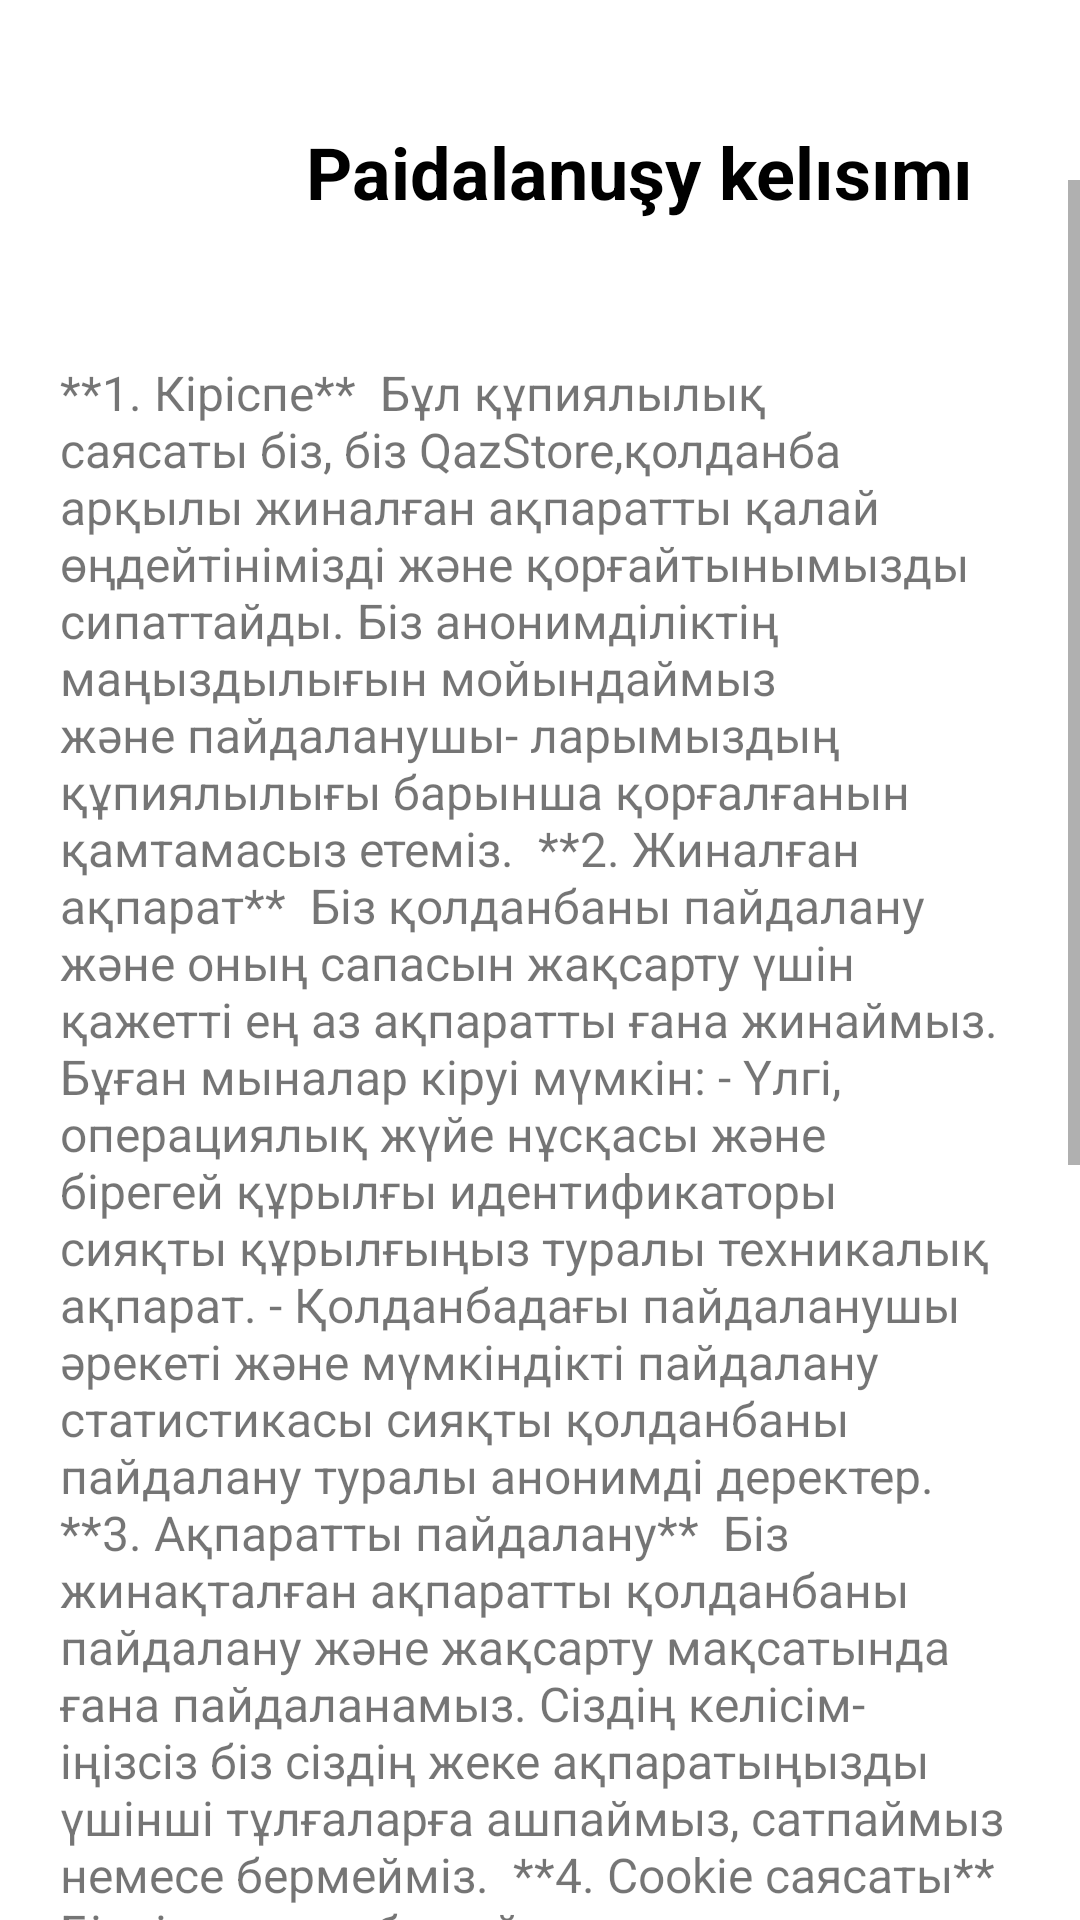

Write the Android layout XML for this screen, with the resource values it uses.
<!-- AndroidManifest.xml: application theme Theme.QazStore -->
<!-- res/layout/activity_terms.xml -->
<?xml version="1.0" encoding="utf-8"?>
<androidx.constraintlayout.widget.ConstraintLayout xmlns:android="http://schemas.android.com/apk/res/android"
    xmlns:app="http://schemas.android.com/apk/res-auto"
    xmlns:tools="http://schemas.android.com/tools"
    android:id="@+id/main"
    android:layout_width="match_parent"
    android:layout_height="match_parent"
    tools:context=".Activity.TermsActivity">

    <ScrollView
        android:id="@+id/scrollView3"
        android:layout_width="match_parent"
        android:layout_height="match_parent"
        android:paddingTop="60dp"
        app:layout_constraintEnd_toEndOf="parent"
        app:layout_constraintStart_toStartOf="parent"
        app:layout_constraintTop_toTopOf="parent">

        <LinearLayout
            android:layout_width="match_parent"
            android:layout_height="wrap_content"
            android:layout_marginTop="40dp"
            android:padding="20dp"
            android:orientation="vertical">

            <TextView
                android:layout_width="match_parent"
                android:layout_height="wrap_content"
                android:text="**1. Кіріспе**

Бұл құпиялылық саясаты біз, біз QazStore,қолданба
арқылы жиналған ақпаратты қалай өңдейтінімізді және
қорғайтынымызды cипаттайды. Біз анонимділіктің
маңыздылығын мойындаймыз және пайдаланушы-
ларымыздың құпиялылығы барынша қорғалғанын
қамтамасыз етеміз.

**2. Жиналған ақпарат**

Біз қолданбаны пайдалану және оның сапасын жақсарту
үшін қажетті ең аз ақпаратты ғана жинаймыз. Бұған
мыналар кіруі мүмкін:
- Үлгі, операциялық жүйе нұсқасы және бірегей құрылғы
идентификаторы сияқты құрылғыңыз туралы техникалық
ақпарат.
- Қолданбадағы пайдаланушы әрекеті және мүмкіндікті
пайдалану статистикасы сияқты қолданбаны пайдалану
туралы анонимді деректер.

**3. Ақпаратты пайдалану**

Біз жинақталған ақпаратты қолданбаны пайдалану және
жақсарту мақсатында ғана пайдаланамыз. Сіздің келісім-
іңізсіз біз сіздің жеке ақпаратыңызды үшінші тұлғаларға
ашпаймыз, сатпаймыз немесе бермейміз.

**4. Cookie саясаты**

Біздің қолданба пайдаланушыларды қадағалау немесе
жеке ақпаратты жинау үшін cookie файлдарын немесе
ұқсас технологияларды пайдаланбайды.

**5. Пайдаланушының анонимділігі**

Біз қолданба пайдаланушыларымыз үшін максималды
анонимділікті қамтамасыз етуге тырысамыз. Қолданба-
ның негізгі функцияларын пайдалану үшін сізден жеке
ақпаратты беруді талап етпейміз.

**6. Қауіпсіздік**

Біз сіздің анонимді ақпаратыңызды рұқсатсыз кіруден,
пайдаланудан немесе жария етуден қорғау үшін тиісті
қауіпсіздік шараларын қабылдаймыз.

**7. Құпиялық саясатындағы өзгерістер**

Біз құпиялылық саясатымызды өз қалауымыз бойынша
өзгерту құқығын сақтаймыз. Кез келген өзгерістер осы
қолданбада жарияланады.

**8. Байланыстар**

Құпиялық саясатымызға қатысты сұрақтарыңыз немесе
ұсыныстарыңыз болса, Бейбітшілік 39 мекенжайы бойын-
ша бізге хабарласыңыз.

"
                android:textSize="16sp" />
        </LinearLayout>
    </ScrollView>

    <ImageView
        android:id="@+id/backBtn2"
        android:layout_width="50dp"
        android:layout_height="50dp"
        android:layout_marginStart="16dp"
        android:layout_marginTop="32dp"
        app:layout_constraintStart_toStartOf="parent"
        app:layout_constraintTop_toTopOf="parent"
        app:srcCompat="@drawable/back" />

    <TextView
        android:layout_width="wrap_content"
        android:layout_height="wrap_content"
        android:text="Paidalanuşy kelısımı"
        android:textColor="@color/black"
        android:textSize="24sp"
        android:textStyle="bold"
        app:layout_constraintBottom_toBottomOf="@+id/backBtn2"
        app:layout_constraintEnd_toEndOf="parent"
        app:layout_constraintStart_toEndOf="@+id/backBtn2"
        app:layout_constraintTop_toTopOf="@+id/backBtn2" />


</androidx.constraintlayout.widget.ConstraintLayout>
<!-- resources referenced by this layout -->
<resources>
  <style name="Theme.QazStore" parent="Theme.MaterialComponents.DayNight.NoActionBar" />
  <!-- not gathered from this repository: default colours our renderer supplied (Android Studio template values) -->
  <color name="black">#FF000000</color>
</resources>
